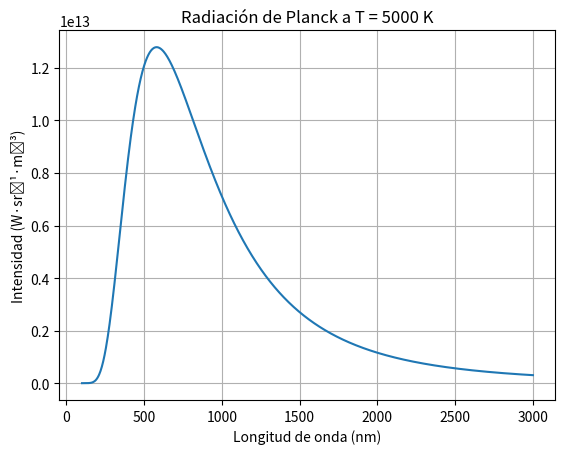

The script that saved this image:
import math
import matplotlib.pyplot as plt
import numpy as np

# ==============================
# CONSTANTES FÍSICAS
# ==============================

h = 6.626e-34       # Constante de Planck (J·s)
c = 3.00e8          # Velocidad de la luz en el vacío (m/s)
k = 1.381e-23       # Constante de Boltzmann (J/K)

# ==============================
# LEY DE PLANCK
# ==============================

def planck_law(lambda_, T):
    """
    Calcula la intensidad espectral B(λ, T) según la ley de Planck.
    """
    numerator = 2 * h * c**2 / (lambda_**5)
    exponent = (h * c) / (lambda_ * k * T)
    denominator = math.exp(exponent) - 1
    return numerator / denominator

# ==============================
# FUNCIÓN PARA EL MÉTODO DE BISECCIÓN
# ==============================

def f(lambda_, T, I0):
    """
    f(λ) = B(λ, T) - I₀
    """
    return planck_law(lambda_, T) - I0

# ==============================
# MÉTODO DE BISECCIÓN
# ==============================

def bisection(T, I0, a, b, tol=1e-9, max_iter=1000):
    """
    Método numérico para encontrar λ tal que B(λ, T) ≈ I₀.
    """
    fa = f(a, T, I0)
    fb = f(b, T, I0)

    if fa * fb > 0:
        raise ValueError("La función no cambia de signo en el intervalo dado.")

    for _ in range(max_iter):
        c = (a + b) / 2
        fc = f(c, T, I0)

        if abs(fc) < tol or (b - a) / 2 < tol:
            return c

        if fa * fc < 0:
            b, fb = c, fc
        else:
            a, fa = c, fc

    raise RuntimeError("No se encontró la raíz dentro del número máximo de iteraciones.")

# ==============================
# VISUALIZACIÓN DEL ESPECTRO
# ==============================

def graficar_planck(T, a, b):
    """
    Grafica B(λ, T) y devuelve la intensidad máxima y el pico λ.
    """
    lambdas = np.linspace(a, b, 1000)
    intensities = [planck_law(l, T) for l in lambdas]
    max_I = max(intensities)
    lambda_peak = lambdas[np.argmax(intensities)]

    # Graficar
    plt.plot([l * 1e9 for l in lambdas], intensities)
    plt.title(f"Radiación de Planck a T = {T} K")
    plt.xlabel("Longitud de onda (nm)")
    plt.ylabel("Intensidad (W·sr⁻¹·m⁻³)")
    plt.grid(True)
    plt.show()

    return max_I, lambda_peak

# ==============================
# PROGRAMA PRINCIPAL
# ==============================

if __name__ == "__main__":
    T = 5000           # Temperatura en Kelvin
    a = 100e-9         # Límite inferior (100 nm)
    b = 3000e-9        # Límite superior (3000 nm)

    # Paso 1: Graficar y obtener intensidad máxima y pico
    max_I, lambda_peak = graficar_planck(T, a, b)
    print(f"Intensidad máxima: {max_I:.2e} W·sr⁻¹·m⁻³")
    print(f"Longitud de onda pico: {lambda_peak * 1e9:.2f} nm")

    # Paso 2: Elegir intensidad objetivo
    I0 = max_I * 0.5
    print(f"Usando I0 = {I0:.2e} W·sr⁻¹·m⁻³")

    # Paso 3: Intentar encontrar soluciones en ambos lados del pico
    try:
        lambda_left = bisection(T, I0, a, lambda_peak)
        print(f"λ (antes del pico): {lambda_left * 1e9:.2f} nm")
    except Exception as e:
        print("No se encontró raíz en el lado izquierdo del pico.")

    try:
        lambda_right = bisection(T, I0, lambda_peak, b)
        print(f"λ (después del pico): {lambda_right * 1e9:.2f} nm")
    except Exception as e:
        print("No se encontró raíz en el lado derecho del pico.")
